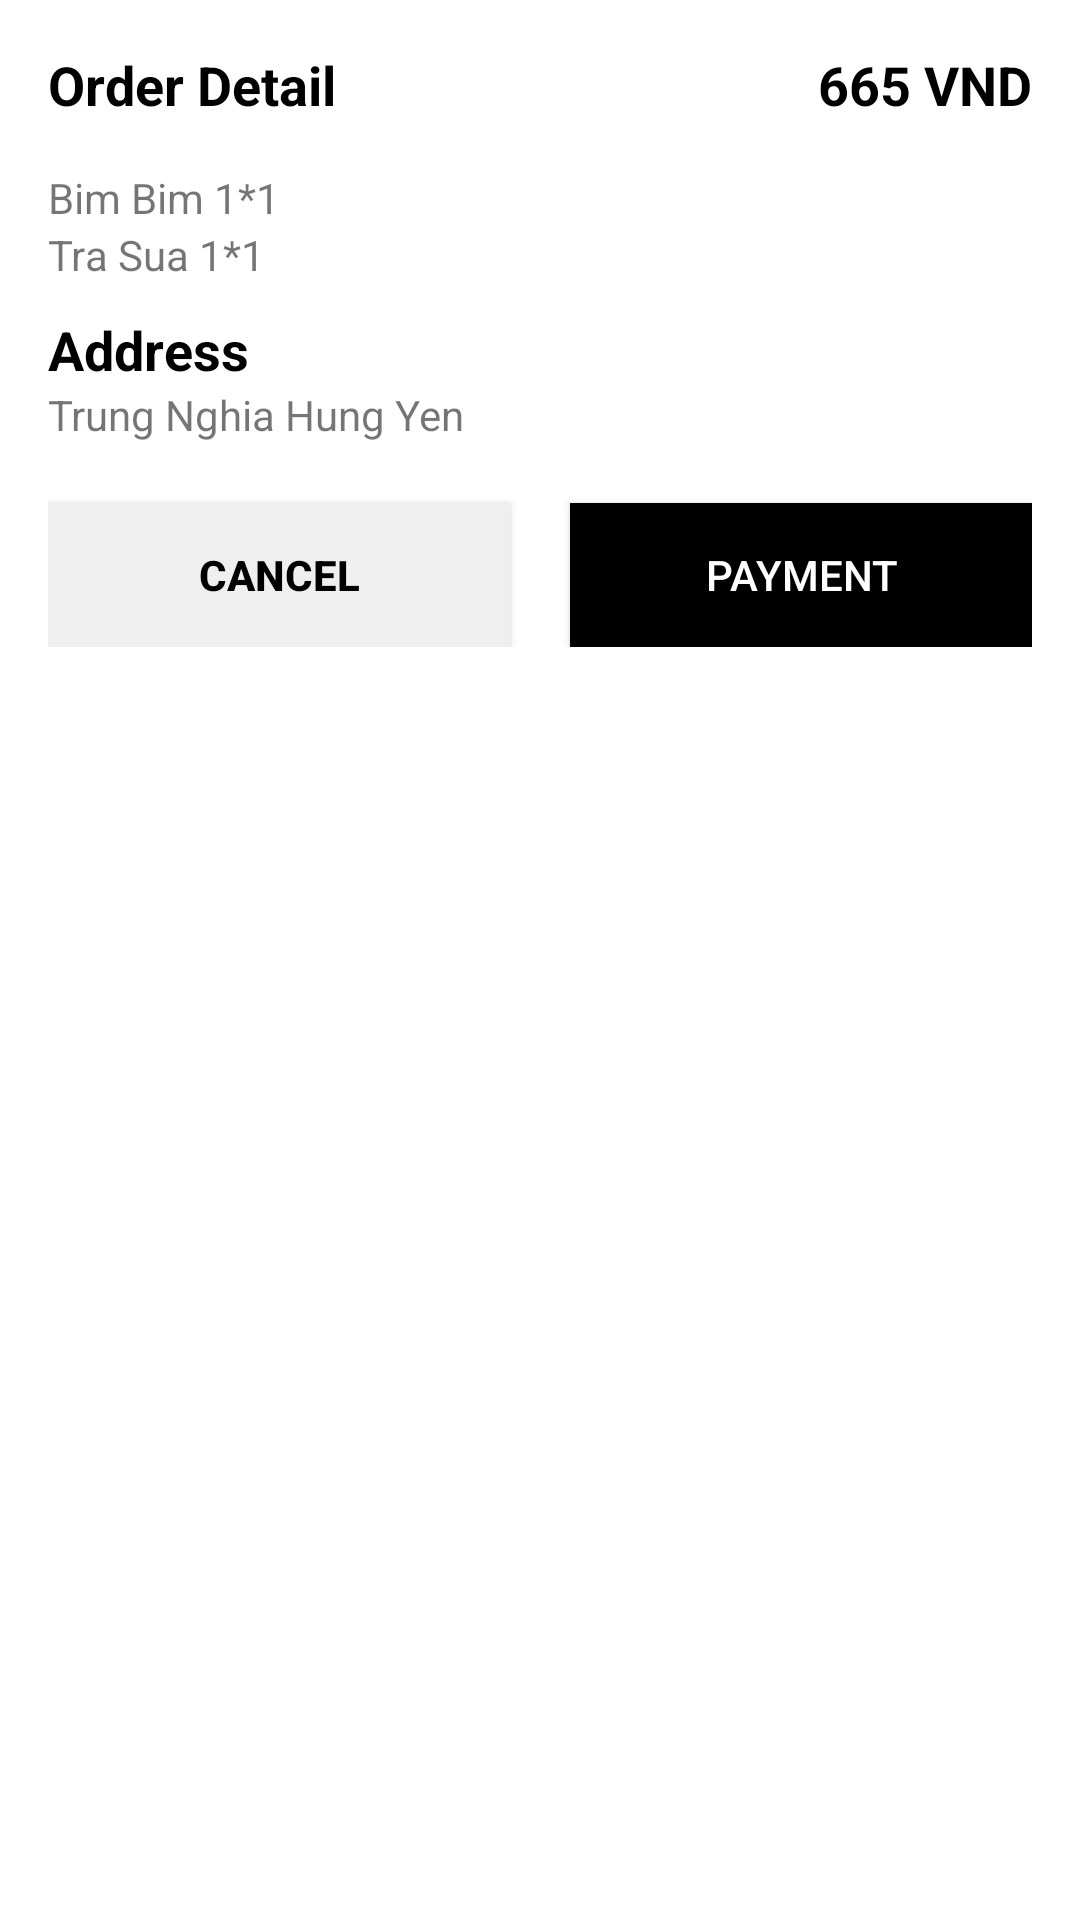

Write the Android layout XML for this screen, with the resource values it uses.
<!-- AndroidManifest.xml: application theme Theme.PersitentBottom -->
<!-- res/layout/activity_bottom_dialog.xml -->
<?xml version="1.0" encoding="utf-8"?>
<LinearLayout xmlns:android="http://schemas.android.com/apk/res/android"
    xmlns:app="http://schemas.android.com/apk/res-auto"
    android:id="@+id/layout_button_sheet"
    android:layout_width="match_parent"
    android:layout_height="wrap_content"
    android:background="@color/white"
    android:orientation="vertical"
    android:padding="16dp"
    app:behavior_hideable="true"
    app:behavior_peekHeight="0dp"
    app:layout_behavior="com.google.android.material.bottomsheet.BottomSheetBehavior">

    <RelativeLayout
        android:layout_width="match_parent"
        android:layout_height="wrap_content">

        <TextView
            android:layout_width="match_parent"
            android:layout_height="wrap_content"
            android:layout_centerVertical="true"
            android:layout_toStartOf="@+id/tv_price"
            android:text="Order Detail"
            android:textColor="@color/black"
            android:textSize="18sp"
            android:textStyle="bold" />

        <TextView
            android:id="@+id/tv_price"
            android:layout_width="wrap_content"
            android:layout_height="wrap_content"
            android:layout_alignParentRight="true"
            android:layout_centerVertical="true"
            android:text="665 VND"
            android:textColor="@color/black"
            android:textSize="18sp"
            android:textStyle="bold" />
    </RelativeLayout>

    <TextView

        android:layout_width="match_parent"
        android:layout_height="wrap_content"
        android:layout_marginTop="16dp"
        android:text="Bim Bim 1*1" />

    <TextView
        android:layout_width="match_parent"
        android:layout_height="wrap_content"
        android:text="Tra Sua 1*1" />

    <TextView
        android:layout_width="match_parent"
        android:layout_height="wrap_content"
        android:layout_marginTop="10dp"
        android:text="Address"
        android:textColor="@color/black"
        android:textSize="18sp"
        android:textStyle="bold" />

    <TextView
        android:layout_width="match_parent"
        android:layout_height="wrap_content"
        android:text="Trung Nghia Hung Yen" />

    <LinearLayout
        android:layout_width="match_parent"
        android:layout_height="wrap_content"
        android:orientation="horizontal"
        android:weightSum="2">

        <Button
            android:id="@+id/btn_cancel"
            android:textStyle="bold"
            android:layout_width="match_parent"
            android:layout_height="wrap_content"
            android:layout_marginTop="20dp"
            android:layout_marginRight="10dp"
            android:layout_weight="1"
            android:background="#efefef"
            android:text="Cancel"
            android:textColor="@color/black" />

        <Button
            android:id="@+id/btn_payment"
            android:layout_width="match_parent"
            android:layout_height="wrap_content"
            android:layout_marginLeft="10dp"
            android:layout_marginTop="20dp"
            android:layout_weight="1"
            android:background="@color/black"
            android:text="payment"
            android:textColor="@color/white" />
    </LinearLayout>
</LinearLayout>
<!-- resources referenced by this layout -->
<resources>
  <style name="Theme.PersitentBottom" parent="Theme.AppCompat.DayNight.NoActionBar">
          
          <item name="colorPrimary">@color/purple_500</item>
          <item name="colorPrimaryVariant">@color/purple_700</item>
          <item name="colorOnPrimary">@color/white</item>
          
          <item name="colorSecondary">@color/teal_200</item>
          <item name="colorSecondaryVariant">@color/teal_700</item>
          <item name="colorOnSecondary">@color/black</item>
          
          <item name="android:statusBarColor" tools:targetApi="l">?attr/colorPrimaryVariant</item>
          
      </style>
  <!-- not gathered from this repository: default colours our renderer supplied (Android Studio template values) -->
  <color name="purple_500">#FF6200EE</color>
  <color name="purple_700">#FF3700B3</color>
  <color name="teal_200">#FF03DAC5</color>
  <color name="teal_700">#FF018786</color>
  <color name="black">#FF000000</color>
  <color name="white">#FFFFFFFF</color>
</resources>
